Run: headless pygame with SDL's dummy video driver; simulated clock (each Clock.tick advances the game by its frame time, no real sleeping); random seed 0; keys injected as events and as key.get_pressed() state; no mouse input.
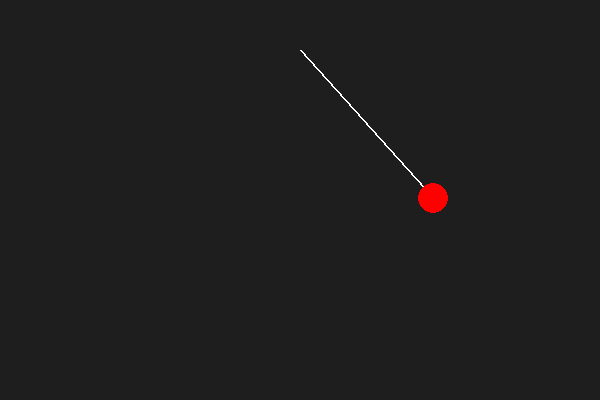
Frame 1 of 4 · flips 1–60 · no input
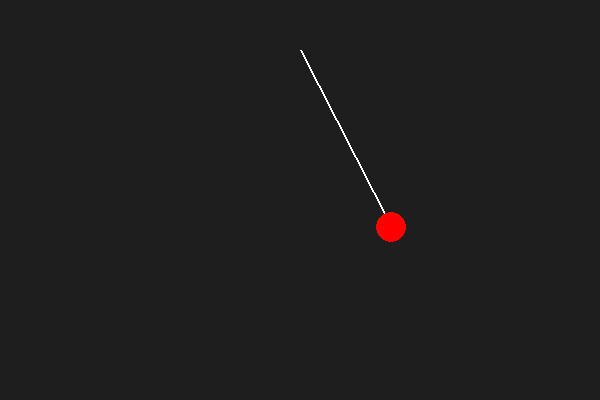
Frame 2 of 4 · flips 61–180 · tapped SPACE, RETURN · held RIGHT (→), D
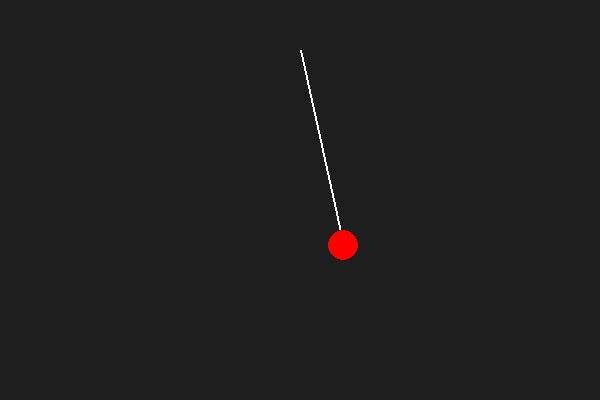
Frame 3 of 4 · flips 181–300 · held DOWN (↓), S
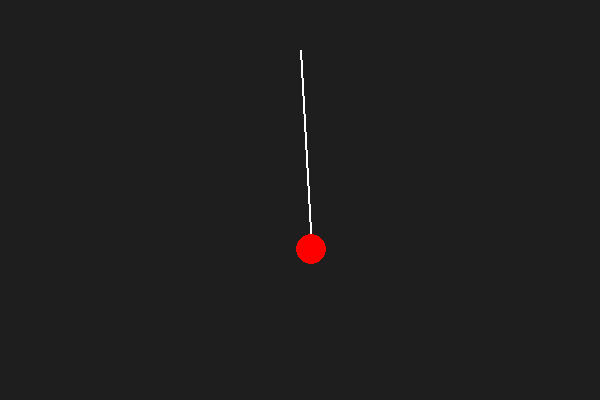
Frame 4 of 4 · flips 301–420 · held LEFT (←), A, UP (↑), W

The pygame program that drew these frames:

import pygame, sys, math

pygame.init()
WIDTH, HEIGHT = 600, 400
screen = pygame.display.set_mode((WIDTH, HEIGHT))
pygame.display.set_caption("Pendulum Physics")

clock = pygame.time.Clock()
FPS = 60

# Pendulum properties
origin = (WIDTH//2, 50)
length = 200
angle = math.pi/4
angular_velocity = 0
gravity = 0.01

running = True
while running:
    clock.tick(FPS)
    for event in pygame.event.get():
        if event.type == pygame.QUIT:
            running = False

    # Physics
    angular_acceleration = -gravity / length * math.sin(angle)
    angular_velocity += angular_acceleration
    angular_velocity *= 0.99  # damping
    angle += angular_velocity

    # Pendulum position
    x = origin[0] + length * math.sin(angle)
    y = origin[1] + length * math.cos(angle)

    # Draw
    screen.fill((30,30,30))
    pygame.draw.line(screen, (255,255,255), origin, (x, y), 2)
    pygame.draw.circle(screen, (255,0,0), (int(x), int(y)), 15)
    pygame.display.update()

pygame.quit()
sys.exit()
